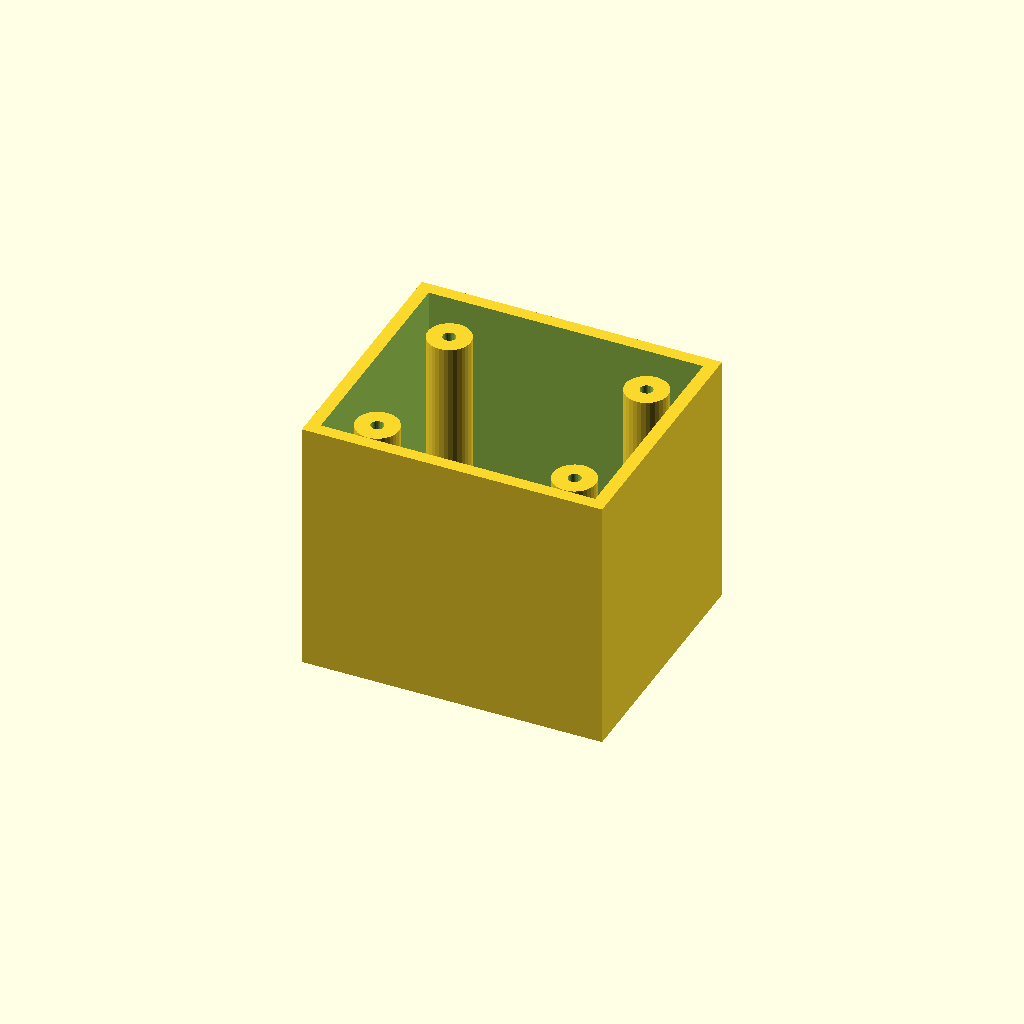
Cell 1: rendered with the file's own defaults.
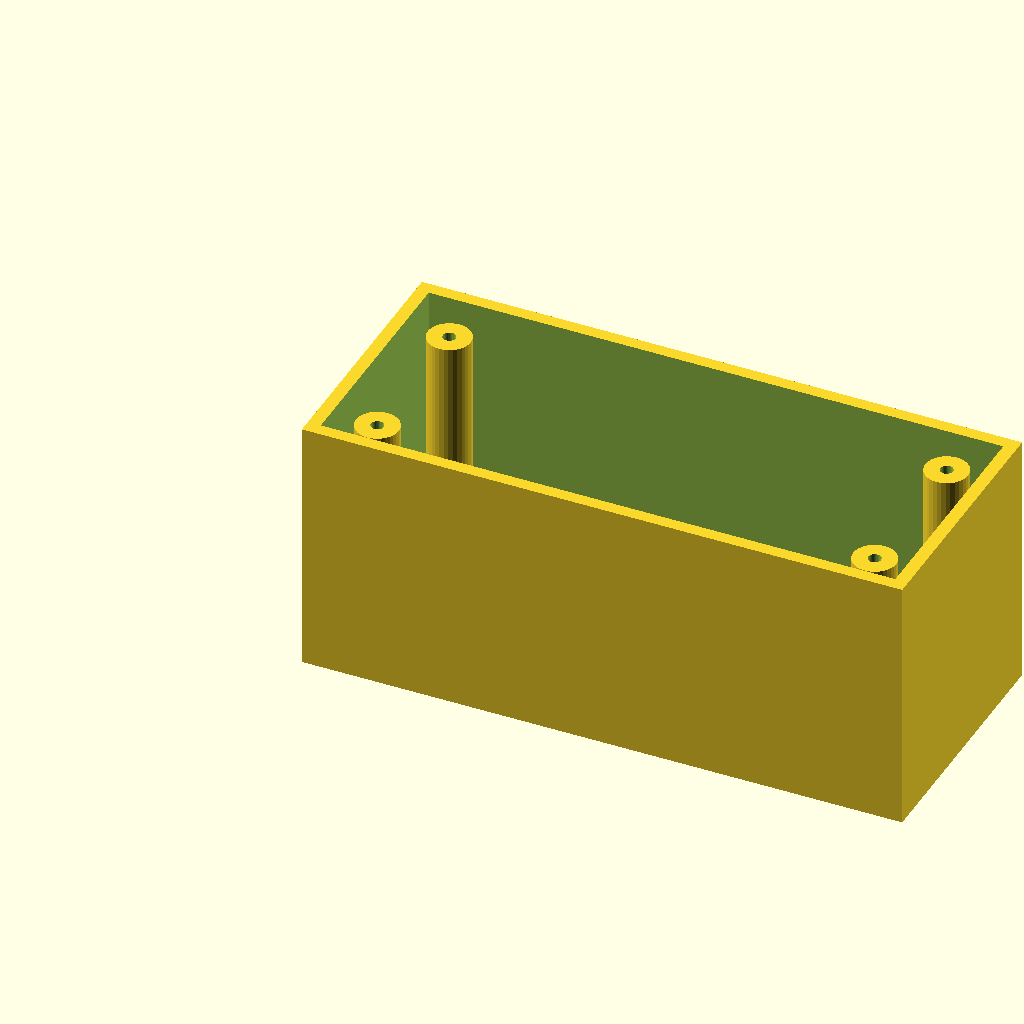
Cell 2: the same model with box_l = 140.
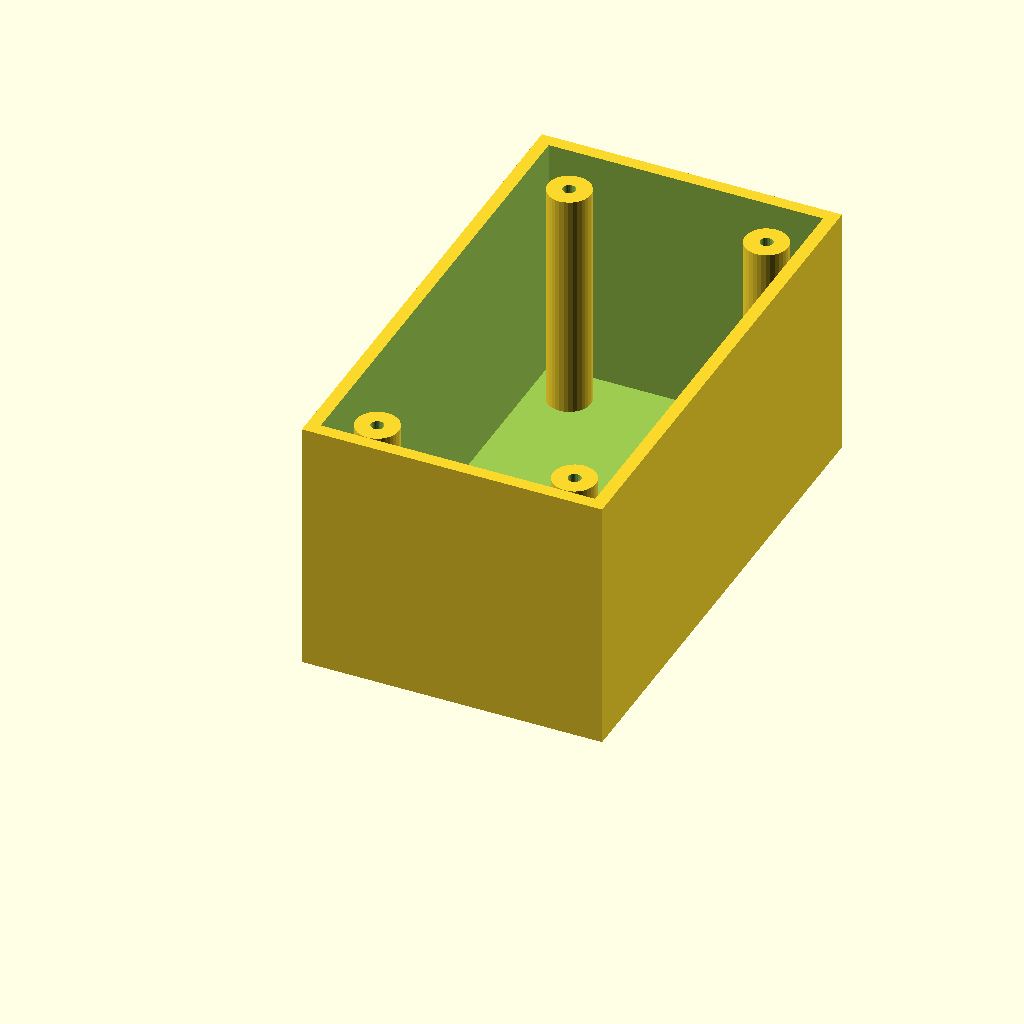
Cell 3: box_w = 120 (everything else at default).
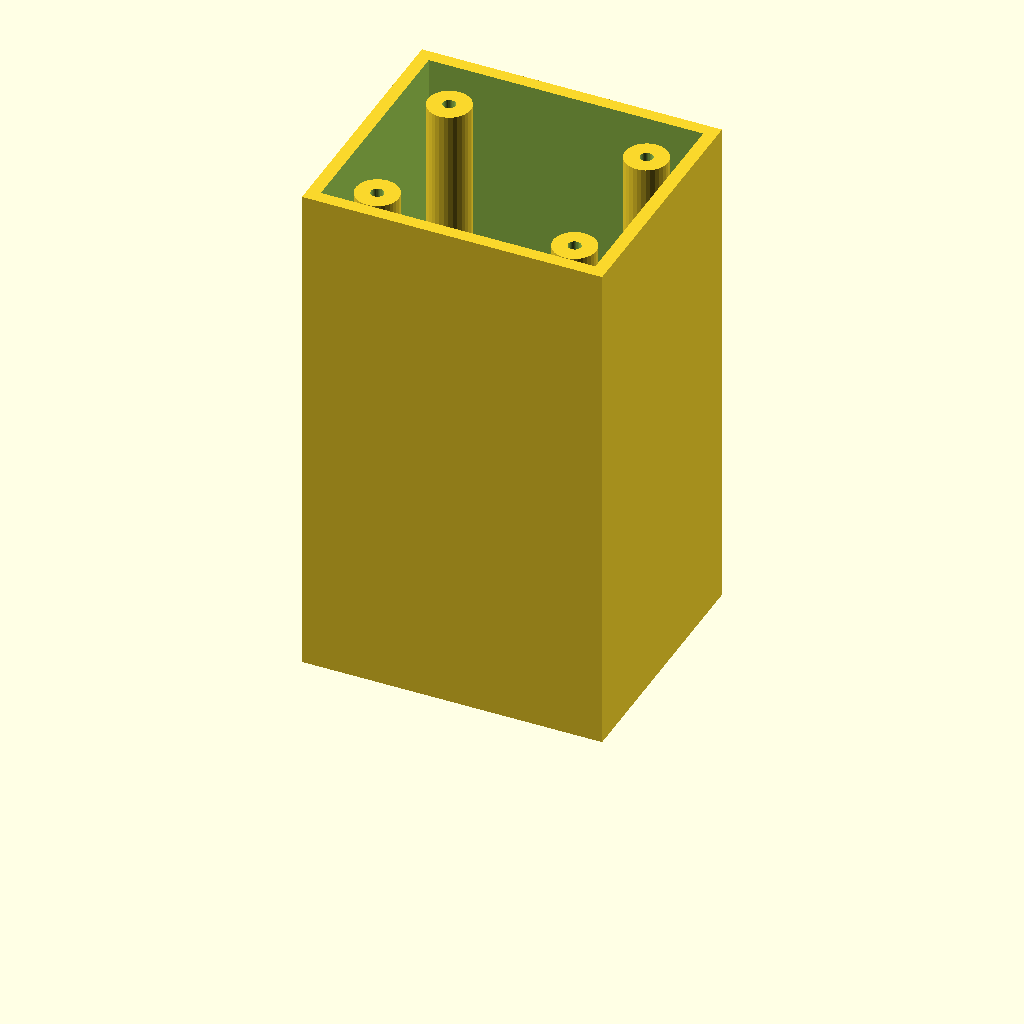
Cell 4: box_h = 120 (everything else at default).
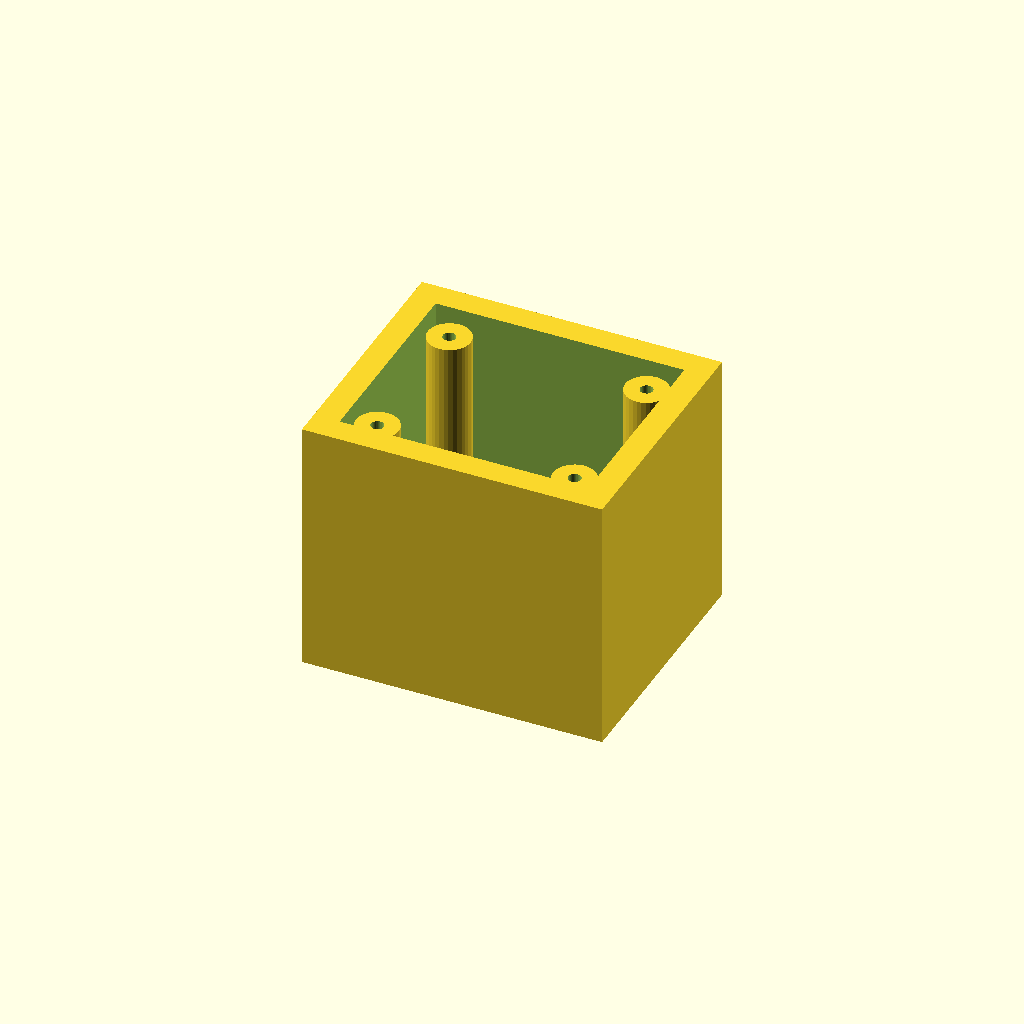
Cell 5 — wall_t set to 6, the other parameters unchanged.
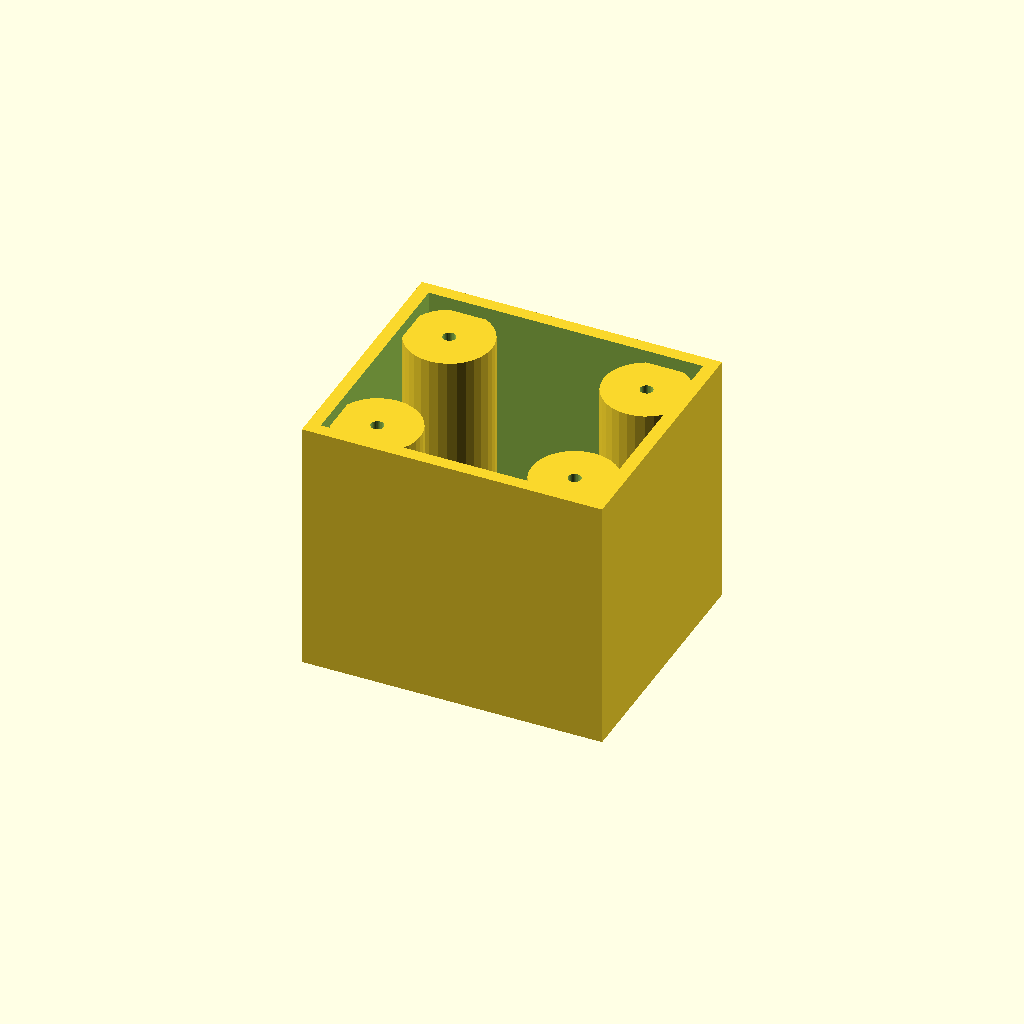
Cell 6: the same model with boss_r = 10.
One fixed orthographic camera (rotation 55°, 0°, 25°; colour scheme Cornfield) for every cell.
OpenSCAD source file optional_data/data/solid3/enclosurebox/part_0108.scad:
$fn = 32;

// ----------------------------------------------------------------------
// Enclosure box: bosses enclosure
// ----------------------------------------------------------------------

// --- parameters (mm) ---
box_l = 70;               // outer length, X
box_w = 60;               // outer width, Y
box_h = 60;               // outer height
wall_t = 3;               // wall thickness
boss_r = 5;               // corner boss radius
hole_r = 1.5;             // boss screw hole radius
boss_in = 12;             // boss inset from the corners

inner_h = box_h - wall_t;  // cavity depth
boss_h = inner_h - 2;  // corner boss height

difference() {
  union() {
    difference() {
      cube([box_l, box_w, box_h]);
      translate([wall_t, wall_t, wall_t])
        cube([box_l - 2 * wall_t, box_w - 2 * wall_t, box_h]);
    }
    for (sx = [0, 1], sy = [0, 1])
      translate([sx ? box_l - boss_in : boss_in,
                 sy ? box_w - boss_in : boss_in, wall_t - 1])
        difference() {
          cylinder(r = boss_r, h = boss_h);
          translate([0, 0, boss_h - 4])
            cylinder(r = hole_r, h = 5);
        }
  }
}
Customizer parameters (derived from the source; name, type, default, range or options):
box_l: number, default 70
box_w: number, default 60
box_h: number, default 60
wall_t: number, default 3
boss_r: number, default 5
hole_r: number, default 1.5
boss_in: number, default 12
